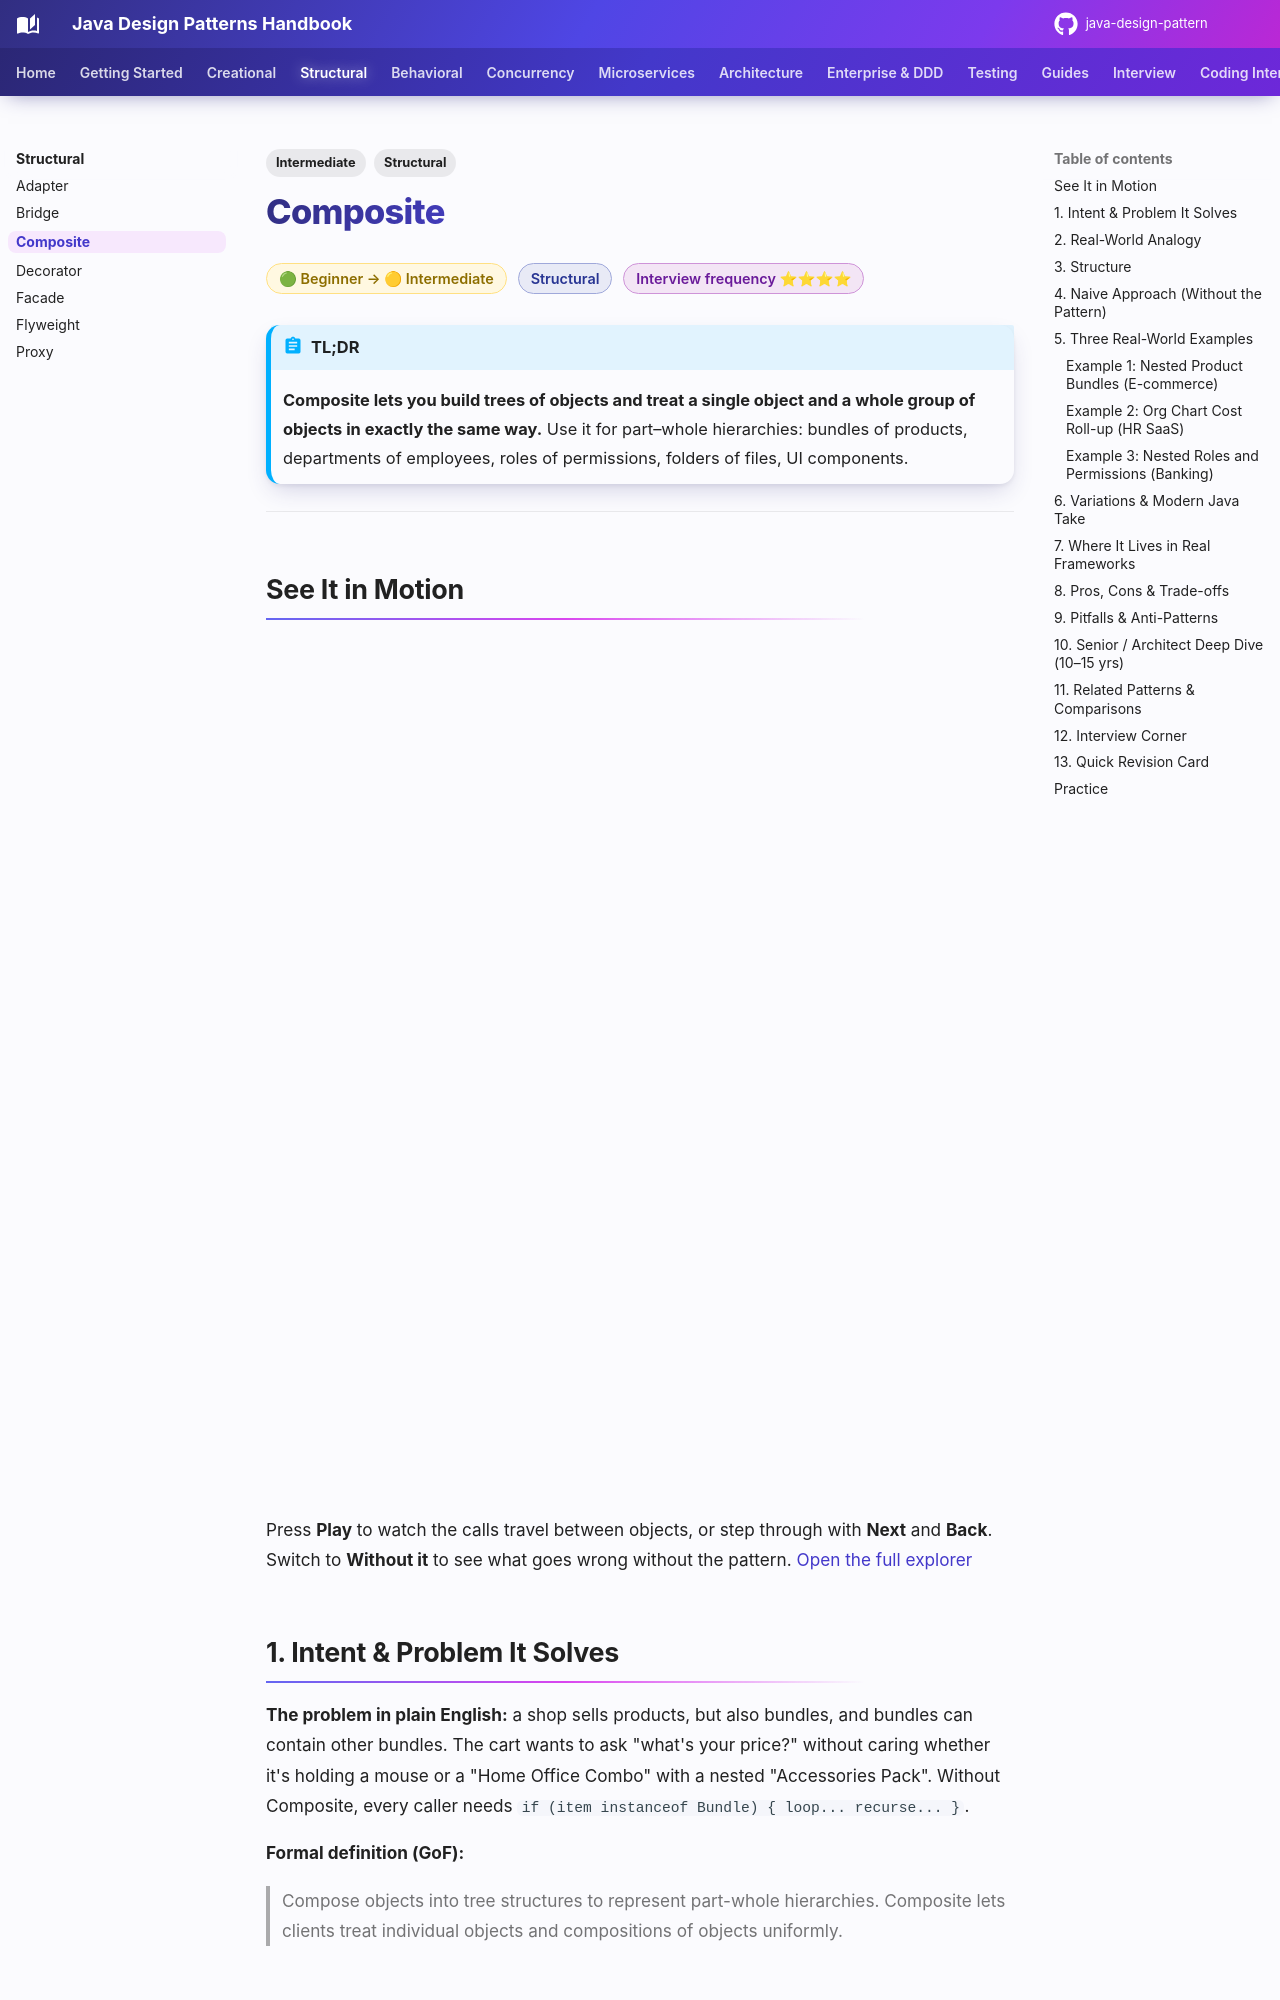

repository: khiruashish/java-design-pattern · page: structural/composite/index.html · generator: mkdocs

---
tags:
  - Structural
  - Intermediate
---

# Composite

<span class="badge badge--intermediate">🟢 Beginner → 🟡 Intermediate</span>
<span class="badge badge--category">Structural</span>
<span class="badge badge--interview">Interview frequency ⭐⭐⭐⭐</span>

!!! abstract "TL;DR"
    **Composite lets you build trees of objects and treat a single object and a whole group of objects in exactly the same way.**
    Use it for part–whole hierarchies: bundles of products, departments of employees, roles of permissions, folders of files, UI components.

---

## See It in Motion

<iframe class="motion-embed" src="../../motion/index.html?p=composite&amp;embed=1" title="Animated walkthrough of the Composite pattern" loading="lazy"></iframe>

Press **Play** to watch the calls travel between objects, or step through with **Next** and **Back**. Switch to **Without it** to see what goes wrong without the pattern. [Open the full explorer](../motion/index.html#composite){ target=_blank }

## 1. Intent & Problem It Solves

**The problem in plain English:** a shop sells products, but also bundles, and bundles can contain other bundles. The cart wants to ask "what's your price?" without caring whether it's holding a mouse or a "Home Office Combo" with a nested "Accessories Pack". Without Composite, every caller needs `if (item instanceof Bundle) { loop... recurse... }`.

**Formal definition (GoF):**
> Compose objects into tree structures to represent part-whole hierarchies. Composite lets clients treat individual objects and compositions of objects uniformly.

## 2. Real-World Analogy

!!! example "An army's chain of command"
    A general orders "advance". The order goes to divisions, which pass it to brigades, then platoons, then individual soldiers. The general doesn't care whether "Division 3" is one person or ten thousand: they give the same order to a unit and the unit handles its own members.
